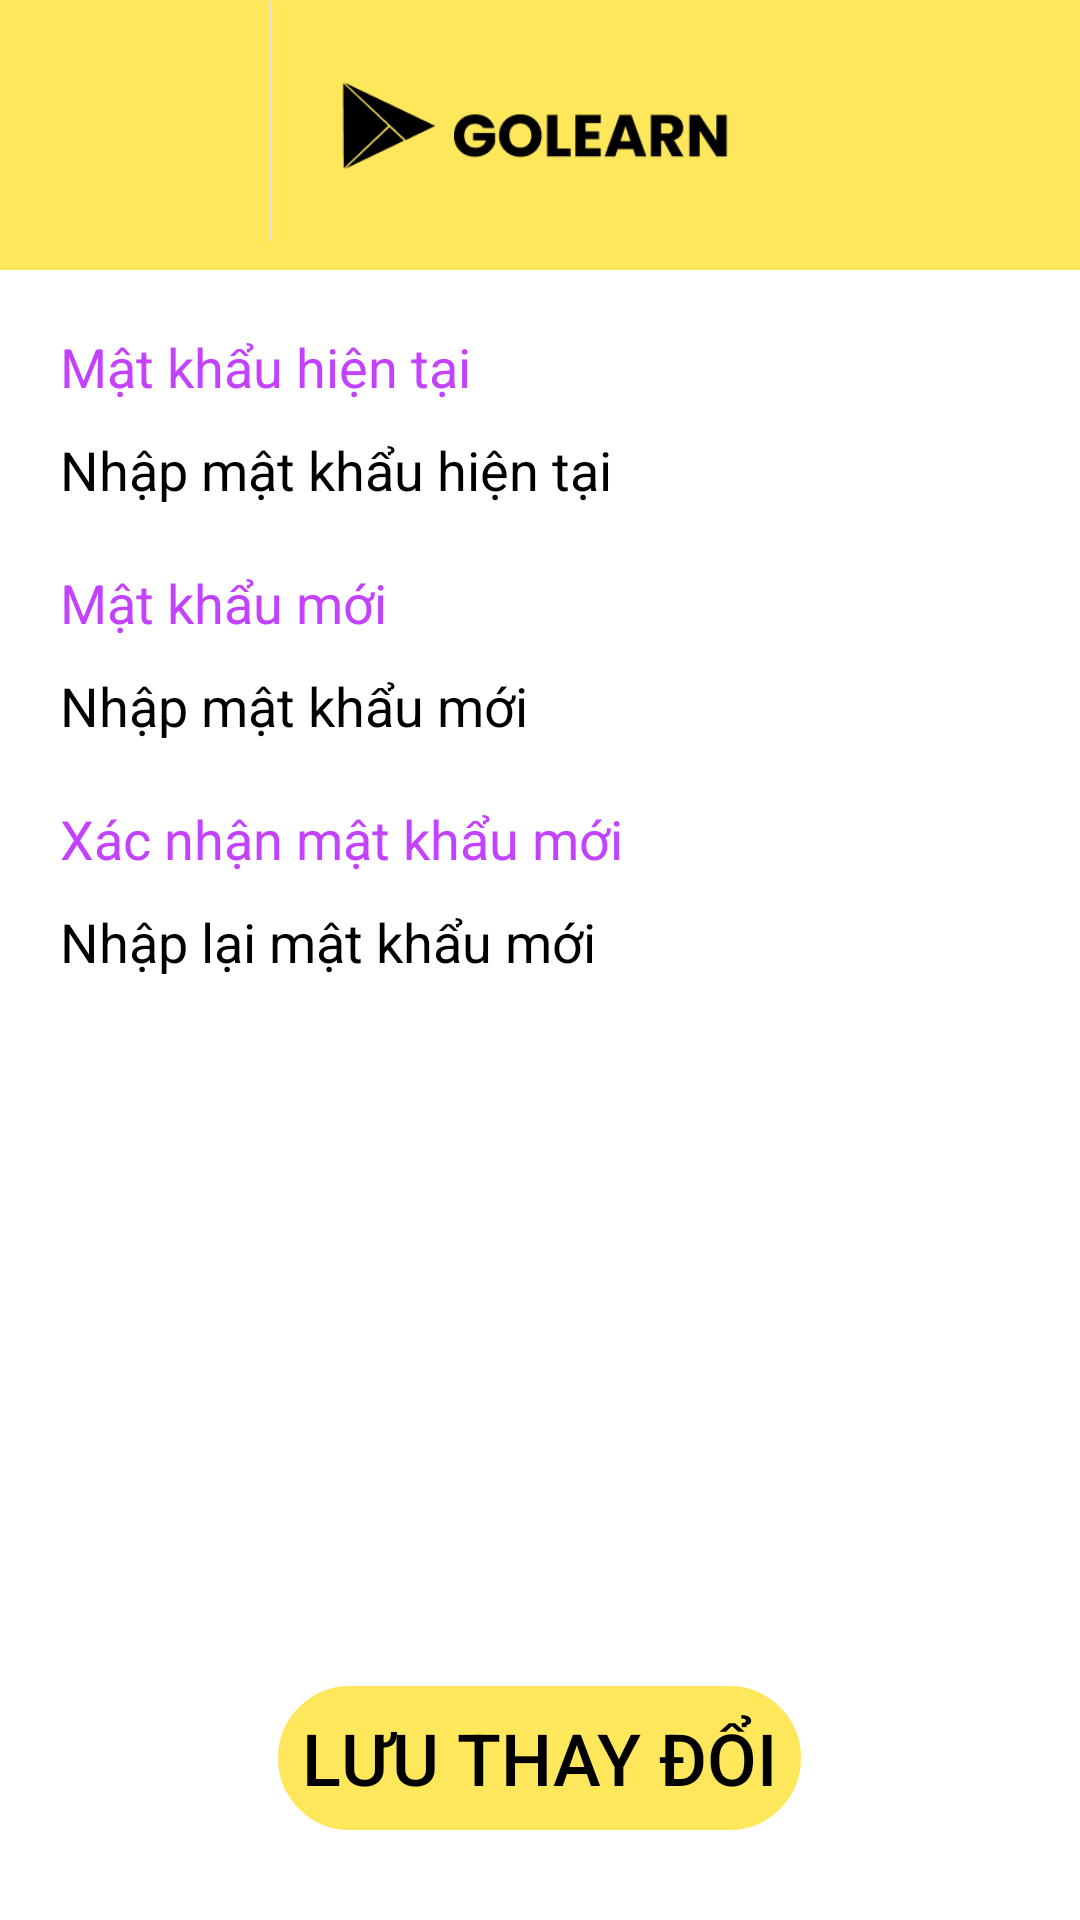

Produce the Android XML layout that renders to this screen, including the resource entries it uses.
<!-- AndroidManifest.xml: application theme Theme.ToeicApp -->
<!-- res/layout/activity_change_password.xml -->
<?xml version="1.0" encoding="utf-8"?>
<RelativeLayout xmlns:android="http://schemas.android.com/apk/res/android"
    xmlns:app="http://schemas.android.com/apk/res-auto"
    xmlns:tools="http://schemas.android.com/tools"
    android:layout_width="match_parent"
    android:layout_height="match_parent"
    tools:context=".activity.ChangePasswordActivity"
    android:background="@color/yellow">
    <ImageView
        android:id="@+id/logo"
        android:layout_width="180dp"
        android:layout_height="100dp"
        android:layout_alignParentTop="true"
        android:layout_marginTop="-10dp"
        android:layout_centerVertical="true"
        android:layout_centerHorizontal="true"
        android:src="@drawable/logo"
        ></ImageView>

    <Button
        android:id="@+id/btnbacktosettings"
        android:layout_width="40dp"
        android:layout_height="40dp"
        android:layout_marginLeft="30dp"
        android:layout_marginTop="20dp"
        android:background="@drawable/ic_backpage_50dp"
        android:backgroundTint="#000000"
        android:backgroundTintMode="multiply"
        android:shadowDx="0"
        app:backgroundTint="@color/black"
        style="?android:attr/borderlessButtonStyle"/>

    <LinearLayout
        android:layout_width="match_parent"
        android:layout_height="match_parent"
        android:layout_marginTop="90dp"
        android:background="@color/white"
        android:backgroundTint="@color/white"
        android:orientation="vertical">
        <TextView
            android:layout_width="match_parent"
            android:layout_height="wrap_content"
            android:layout_marginHorizontal="20dp"
            android:layout_marginTop="20dp"
            android:text="Mật khẩu hiện tại"
            android:textColor="@color/violet"
            android:textSize="18dp"
            />
        <EditText
            android:id="@+id/edtoldpassword"
            android:layout_width="match_parent"
            android:layout_height="wrap_content"
            android:layout_marginTop="10dp"
            android:layout_marginHorizontal="20dp"
            android:hint="Nhập mật khẩu hiện tại"
            android:background="@drawable/bg_edittext_normal"
            android:textColor="@color/black"
            android:textColorHint="@color/black"
            android:inputType="textPassword"
            app:passwordToggleEnabled="true"
            />
        <TextView
            android:layout_width="match_parent"
            android:layout_height="wrap_content"
            android:layout_marginHorizontal="20dp"
            android:layout_marginTop="20dp"
            android:text="Mật khẩu mới"
            android:textColor="@color/violet"
            android:textSize="18dp"
            />
        <EditText
            android:id="@+id/edtnewpassword"
            android:layout_width="match_parent"
            android:layout_height="wrap_content"
            android:layout_marginTop="10dp"
            android:layout_marginHorizontal="20dp"
            android:hint="Nhập mật khẩu mới"
            android:background="@drawable/bg_edittext_normal"
            android:textColor="@color/black"
            android:textColorHint="@color/black"
            android:inputType="textPassword"
            app:passwordToggleEnabled="true"
            />
        <TextView
            android:layout_width="match_parent"
            android:layout_height="wrap_content"
            android:layout_marginHorizontal="20dp"
            android:layout_marginTop="20dp"
            android:text="Xác nhận mật khẩu mới"
            android:textColor="@color/violet"
            android:textSize="18dp"
            />
        <EditText
            android:id="@+id/edtconfirmnewpassword"
            android:layout_width="match_parent"
            android:layout_height="wrap_content"
            android:layout_marginTop="10dp"
            android:layout_marginHorizontal="20dp"
            android:hint="Nhập lại mật khẩu mới"
            android:background="@drawable/bg_edittext_normal"
            android:textColor="@color/black"
            android:textColorHint="@color/black"
            android:inputType="textPassword"
            app:passwordToggleEnabled="true"
            />
    </LinearLayout>
    <Button
        android:id="@+id/btnSaveNewPassword"
        android:layout_width="wrap_content"
        android:layout_height="wrap_content"
        android:layout_alignParentBottom="true"
        android:layout_marginBottom="30dp"
        android:background="@drawable/radiusbtn"
        android:text="Lưu thay đổi"
        android:textColor="@color/black"
        android:textSize="24dp"
        app:backgroundTint="@color/yellow"
        android:layout_centerHorizontal="true"
        style="?android:attr/borderlessButtonStyle" />
</RelativeLayout>
<!-- resources referenced by this layout -->
<resources>
  <color name="black">#FF000000</color>
  <color name="violet">#C242FF</color>
  <color name="white">#FFFFFFFF</color>
  <color name="yellow">#FEE75B</color>
  <!-- drawable logo: png bitmap (drawable, 4432 bytes) -->
  <!-- drawable radiusbtn (drawable) -->
  <?xml version="1.0" encoding="utf-8"?>
  <selector xmlns:android="http://schemas.android.com/apk/res/android">
      <item android:state_pressed="true" >
          <shape android:shape="rectangle"  >
              <corners android:radius="25dip" />
              <stroke android:width="1dp" android:color="@color/black"></stroke>
              <padding
                  android:left="8dp"
                  android:top="4dp"
                  android:right="8dp"
                  android:bottom="4dp" />
          </shape>
      </item>
      <item android:state_focused="true">
          <shape android:shape="rectangle"  >
              <corners android:radius="25dip" />
              <stroke android:width="1dp" android:color="@color/black"></stroke>
              <padding
                  android:left="8dp"
                  android:top="4dp"
                  android:right="8dp"
                  android:bottom="4dp" />
          </shape>
      </item>
      <item >
          <shape android:shape="rectangle" >
              <corners android:radius="25dip" />
              <stroke android:width="1dp" android:color="@color/black"></stroke>
              <padding
                  android:left="8dp"
                  android:top="4dp"
                  android:right="8dp"
                  android:bottom="4dp" />
  
          </shape>
      </item>
  </selector>
  <style name="Theme.ToeicApp" parent="Theme.MaterialComponents.DayNight.DarkActionBar">
          
          <item name="colorPrimary">@color/purple_500</item>
          <item name="colorPrimaryVariant">@color/purple_700</item>
          <item name="colorOnPrimary">@color/white</item>
          
          <item name="colorSecondary">@color/teal_200</item>
          <item name="colorSecondaryVariant">@color/teal_700</item>
          <item name="colorOnSecondary">@color/black</item>
          
          <item name="android:statusBarColor" tools:targetApi="l">?attr/colorPrimaryVariant</item>
          
      </style>
  <color name="purple_500">#FF6200EE</color>
  <color name="purple_700">#FF3700B3</color>
  <color name="teal_200">#FF03DAC5</color>
  <color name="teal_700">#FF018786</color>
</resources>
